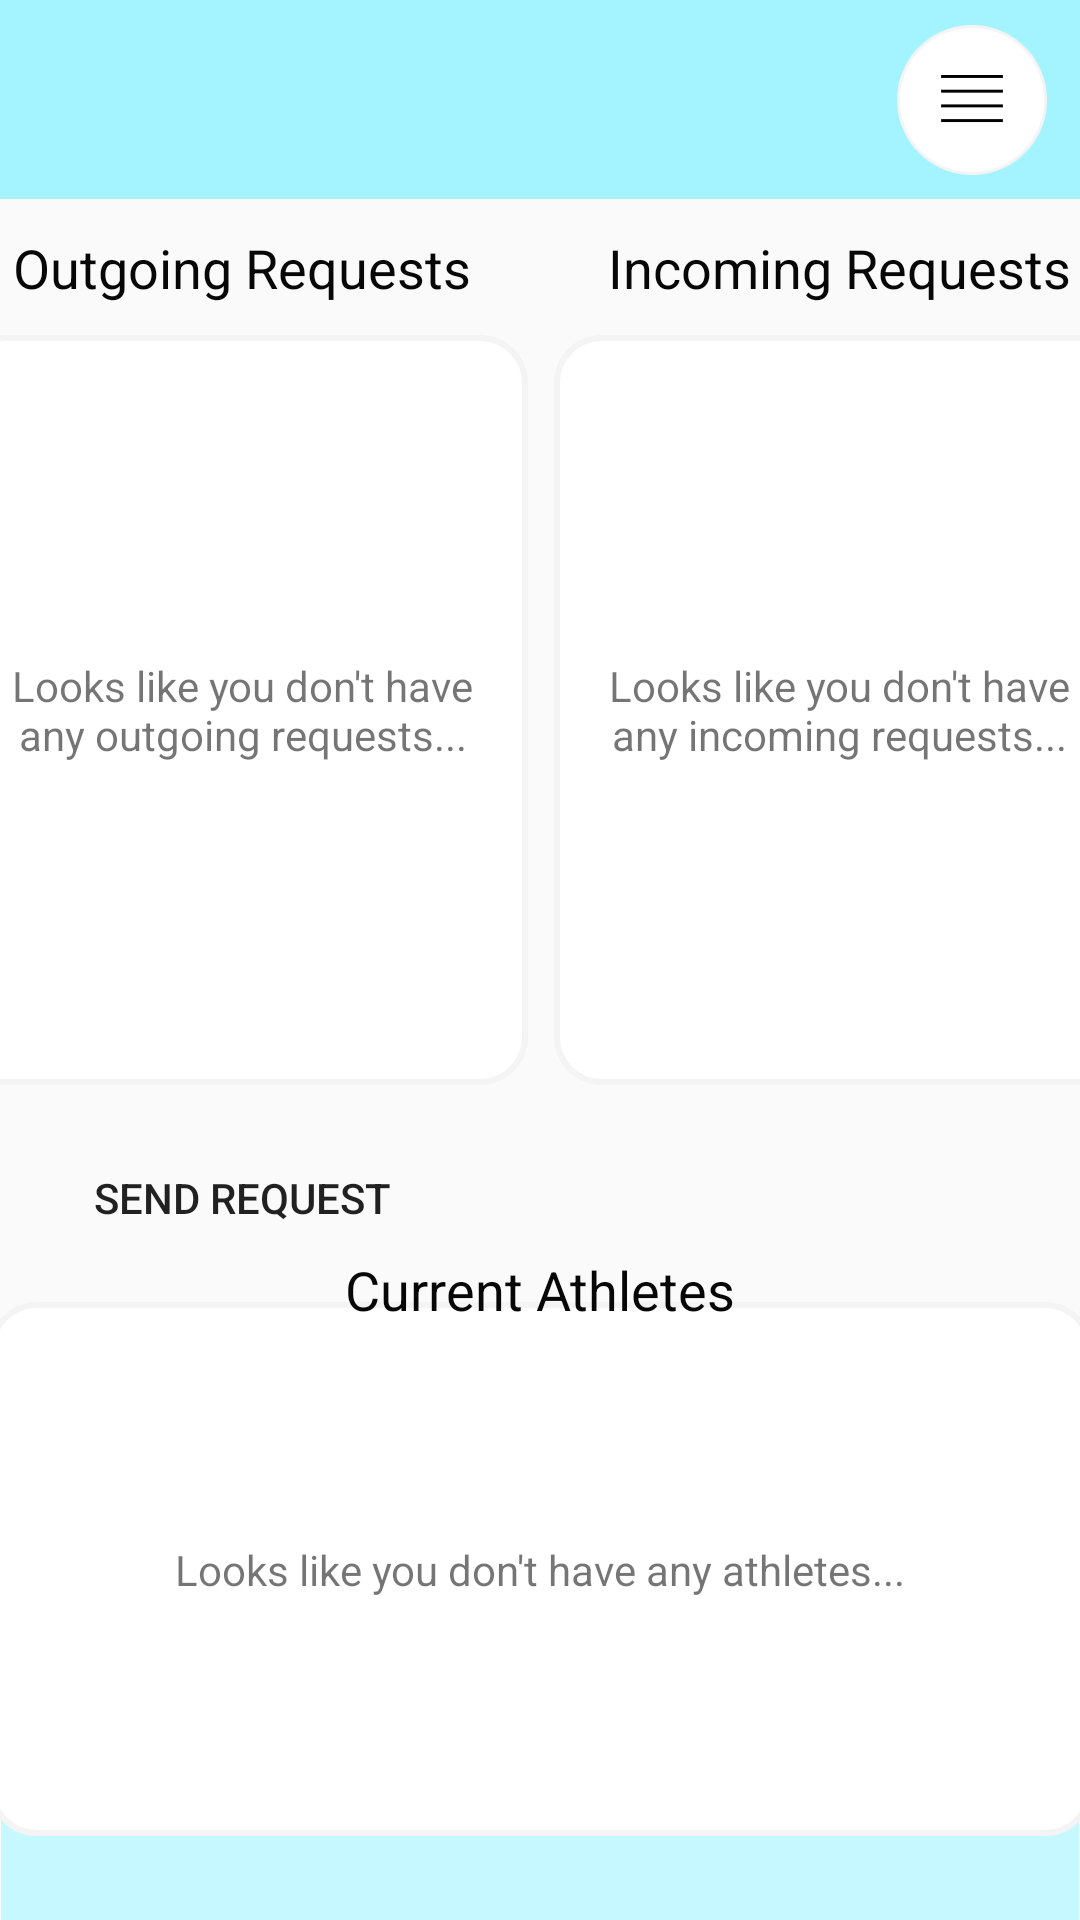

Layout XML and referenced resources for this Android screen:
<!-- AndroidManifest.xml: application theme AppTheme -->
<!-- res/layout/activity_coachfrontpage.xml -->
<?xml version="1.0" encoding="utf-8"?>
<androidx.constraintlayout.widget.ConstraintLayout xmlns:android="http://schemas.android.com/apk/res/android"
    xmlns:app="http://schemas.android.com/apk/res-auto"
    xmlns:tools="http://schemas.android.com/tools"
    android:layout_width="match_parent"
    android:layout_height="match_parent">
    <ImageView
        android:id="@+id/imageView6"
        android:layout_width="114dp"
        android:layout_height="60dp"
        app:layout_constraintBottom_toBottomOf="@+id/imageView4"
        app:layout_constraintEnd_toEndOf="parent"
        app:layout_constraintStart_toStartOf="parent"
        app:layout_constraintTop_toTopOf="parent"
        app:srcCompat="@drawable/vpt" />

    <Button
        android:id="@+id/menuButton"
        android:layout_width="50dp"
        android:layout_height="50dp"
        android:background="@drawable/menuicon"
        android:onClick="showPopup"
        android:clickable="true"
        android:textSize="20sp"
        app:layout_constraintBottom_toBottomOf="@+id/imageView4"
        app:layout_constraintEnd_toEndOf="@+id/imageView4"
        app:layout_constraintHorizontal_bias="0.965"
        app:layout_constraintStart_toStartOf="parent"
        app:layout_constraintTop_toTopOf="parent" />


    <ImageView
        android:id="@+id/imageView8"
        android:layout_width="114dp"
        android:layout_height="61dp"
        app:layout_constraintBottom_toBottomOf="@+id/imageView4"
        app:layout_constraintEnd_toEndOf="@+id/imageView4"
        app:layout_constraintHorizontal_bias="0.5"
        app:layout_constraintStart_toStartOf="parent"
        app:layout_constraintTop_toTopOf="@+id/imageView4"
        app:srcCompat="@drawable/vptbackground" />


    <ImageView
        android:id="@+id/imageView7"
        android:layout_width="wrap_content"
        android:layout_height="wrap_content"
        android:adjustViewBounds="true"
        app:layout_constraintBottom_toBottomOf="parent"
        app:layout_constraintEnd_toEndOf="parent"
        app:layout_constraintHorizontal_bias="0.0"
        app:layout_constraintStart_toStartOf="parent"
        app:layout_constraintTop_toTopOf="parent"
        app:layout_constraintVertical_bias="1.0"
        app:srcCompat="@drawable/subtractsubtract" />

    <ImageView
        android:id="@+id/imageView4"
        android:layout_width="wrap_content"
        android:layout_height="wrap_content"
        android:adjustViewBounds="true"
        app:layout_constraintBottom_toBottomOf="parent"
        app:layout_constraintEnd_toEndOf="parent"
        app:layout_constraintHorizontal_bias="0.0"
        app:layout_constraintStart_toStartOf="parent"
        app:layout_constraintTop_toTopOf="parent"
        app:layout_constraintVertical_bias="0.0"
        app:srcCompat="@drawable/toolbar" />

    <androidx.recyclerview.widget.RecyclerView
        android:id="@+id/recyclerViewOutgoingRequests"
        android:layout_width="190dp"
        android:layout_height="250dp"
        android:layout_marginStart="10dp"
        android:background="@drawable/exerciseviewborder"
        android:padding="10dp"
        app:layout_constraintBottom_toBottomOf="@+id/imageView7"
        app:layout_constraintEnd_toStartOf="@+id/textView4"
        app:layout_constraintHorizontal_bias="1.0"
        app:layout_constraintStart_toStartOf="parent"
        app:layout_constraintTop_toBottomOf="@+id/imageView4"
        app:layout_constraintVertical_bias="0.13999999" />

    <androidx.recyclerview.widget.RecyclerView
        android:id="@+id/recyclerViewRequestsIncoming"
        android:layout_width="190dp"
        android:layout_height="250dp"
        android:layout_marginEnd="10dp"
        android:background="@drawable/exerciseviewborder"
        android:padding="10dp"
        app:layout_constraintBottom_toBottomOf="@+id/recyclerViewOutgoingRequests"
        app:layout_constraintEnd_toEndOf="parent"
        app:layout_constraintHorizontal_bias="0.0"
        app:layout_constraintStart_toEndOf="@+id/textView4"
        app:layout_constraintTop_toTopOf="@+id/recyclerViewOutgoingRequests"
        app:layout_constraintVertical_bias="0.0" />

    <androidx.recyclerview.widget.RecyclerView
        android:id="@+id/recyclerViewAthlete"
        android:layout_width="368dp"
        android:layout_height="178dp"
        android:layout_marginStart="10dp"
        android:layout_marginEnd="10dp"
        android:layout_marginBottom="10dp"
        android:background="@drawable/exerciseviewborder"
        android:padding="5dp"
        app:layout_constraintBottom_toBottomOf="parent"
        app:layout_constraintEnd_toEndOf="parent"
        app:layout_constraintStart_toStartOf="parent"
        app:layout_constraintTop_toTopOf="parent"
        app:layout_constraintVertical_bias="0.96" />


    <Button
        android:id="@+id/buttonSendRequest"
        android:layout_width="wrap_content"
        android:layout_height="wrap_content"
        android:text="Send Request"
        android:padding="10dp"
        android:background="@drawable/button"
        app:layout_constraintBottom_toBottomOf="parent"
        app:layout_constraintEnd_toEndOf="@+id/recyclerViewOutgoingRequests"
        app:layout_constraintHorizontal_bias="0.5"
        app:layout_constraintStart_toStartOf="@+id/recyclerViewOutgoingRequests"
        app:layout_constraintTop_toBottomOf="@+id/recyclerViewOutgoingRequests"
        app:layout_constraintVertical_bias="0.060000002" />

    <TextView
        android:id="@+id/textView4"
        android:layout_width="wrap_content"
        android:layout_height="wrap_content"
        android:alpha="0"
        android:text="A"
        app:layout_constraintBottom_toTopOf="@+id/recyclerViewAthlete"
        app:layout_constraintEnd_toEndOf="parent"
        app:layout_constraintStart_toStartOf="parent"
        app:layout_constraintTop_toTopOf="parent" />





    <TextView
        android:id="@+id/textviewOutgoingRequests"
        android:layout_width="wrap_content"
        android:layout_height="wrap_content"
        android:text="Outgoing Requests"
        android:textColor="@color/Rich_Black_FOGRA_39"
        android:textSize="18sp"
        app:layout_constraintBottom_toTopOf="@+id/recyclerViewOutgoingRequests"
        app:layout_constraintEnd_toEndOf="@+id/recyclerViewOutgoingRequests"
        app:layout_constraintHorizontal_bias="0.5"
        app:layout_constraintStart_toStartOf="@+id/recyclerViewOutgoingRequests"
        app:layout_constraintTop_toBottomOf="@+id/imageView4" />

    <TextView
        android:id="@+id/textviewIncomingRequests"
        android:layout_width="wrap_content"
        android:layout_height="wrap_content"
        android:textSize="18sp"
        android:text="Incoming Requests"
        android:textColor="@color/Rich_Black_FOGRA_39"
        app:layout_constraintBottom_toBottomOf="@+id/textviewOutgoingRequests"
        app:layout_constraintEnd_toEndOf="@+id/recyclerViewRequestsIncoming"
        app:layout_constraintStart_toStartOf="@+id/recyclerViewRequestsIncoming"
        app:layout_constraintTop_toTopOf="@+id/textviewOutgoingRequests" />



    <TextView
        android:id="@+id/textView11"
        android:layout_width="wrap_content"
        android:layout_height="wrap_content"
        android:textColor="@color/Rich_Black_FOGRA_39"
        android:text="Current Athletes"
        android:textSize="18sp"
        app:layout_constraintBottom_toTopOf="@+id/recyclerViewAthlete"
        app:layout_constraintEnd_toEndOf="parent"
        app:layout_constraintStart_toStartOf="parent"
        app:layout_constraintTop_toBottomOf="@+id/buttonSendRequest"
        app:layout_constraintVertical_bias="0.42000002" />

    <TextView
        android:id="@+id/textViewNoOut"
        android:layout_width="0dp"
        android:gravity="center"
        android:layout_margin="15dp"
        android:layout_height="wrap_content"
        android:text="Looks like you don't have any outgoing requests..."
        app:layout_constraintBottom_toBottomOf="@+id/recyclerViewOutgoingRequests"
        app:layout_constraintEnd_toStartOf="@+id/textView4"
        app:layout_constraintStart_toStartOf="@+id/recyclerViewOutgoingRequests"
        app:layout_constraintTop_toTopOf="@+id/recyclerViewOutgoingRequests" />

    <TextView
        android:id="@+id/textViewNoIn"
        android:layout_width="0dp"
        android:gravity="center"
        android:layout_margin="15dp"
        android:layout_height="wrap_content"
        android:text="Looks like you don't have any incoming requests..."
        app:layout_constraintBottom_toBottomOf="@+id/recyclerViewRequestsIncoming"
        app:layout_constraintEnd_toEndOf="@+id/recyclerViewRequestsIncoming"
        app:layout_constraintStart_toEndOf="@+id/textView4"
        app:layout_constraintTop_toTopOf="@+id/recyclerViewRequestsIncoming" />

    <TextView
        android:id="@+id/textViewNoAthlete"
        android:layout_width="wrap_content"
        android:layout_height="wrap_content"
        android:text="Looks like you don't have any athletes..."
        app:layout_constraintBottom_toBottomOf="@+id/recyclerViewAthlete"
        app:layout_constraintEnd_toEndOf="@+id/recyclerViewAthlete"
        app:layout_constraintStart_toStartOf="@+id/recyclerViewAthlete"
        app:layout_constraintTop_toTopOf="@+id/recyclerViewAthlete" />


</androidx.constraintlayout.widget.ConstraintLayout>
<!-- resources referenced by this layout -->
<resources>
  <color name="Rich_Black_FOGRA_39">#080708</color>
  <!-- drawable exerciseviewborder (drawable) -->
  <?xml version="1.0" encoding="UTF-8"?>
  <shape xmlns:android="http://schemas.android.com/apk/res/android">
      <solid android:color="#FFFFFF"/>
      <stroke android:width="2dp" android:color="#F4F4F4" />
      <corners android:radius="15dp"/>
      <padding android:left="0dp" android:top="0dp" android:right="0dp" android:bottom="0dp" />
  </shape>
  <!-- drawable menuicon: png bitmap (drawable, 3441 bytes) -->
  <!-- drawable subtractsubtract: png bitmap (drawable, 4480 bytes) -->
  <!-- drawable toolbar: png bitmap (drawable, 1436 bytes) -->
  <!-- drawable vpt: png bitmap (drawable, 3309 bytes) -->
  <!-- drawable vptbackground (drawable) -->
  <?xml version="1.0" encoding="UTF-8"?>
  <layer-list xmlns:android="http://schemas.android.com/apk/res/android" >
  
      
      <item>
          <shape android:shape="rectangle">
              <size
                  android:width="500dp"
                  android:height="1000dp" />
              <solid android:color="#13a89e" />
          </shape>
  
          <shape android:shape="rectangle">
              <size
                  android:width="100dp"
                  android:height="20dp" />
              <solid android:color="#101010" />
          </shape>
      </item>
  
  
  
  </layer-list>
  <style name="AppTheme" parent="Theme.AppCompat.Light.NoActionBar">
          
          <item name="colorPrimary">@color/colorPrimary</item>
          <item name="colorPrimaryDark">@color/colorPrimaryDark</item>
          <item name="colorAccent">@color/colorAccent</item>
          <item name="windowActionBar">false</item>
          <item name="windowNoTitle">true</item>
      </style>
  <color name="colorPrimary">#C6F8FF</color>
  <color name="colorPrimaryDark">#C6F8FF</color>
  <color name="colorAccent">#C6F8FF</color>
</resources>
